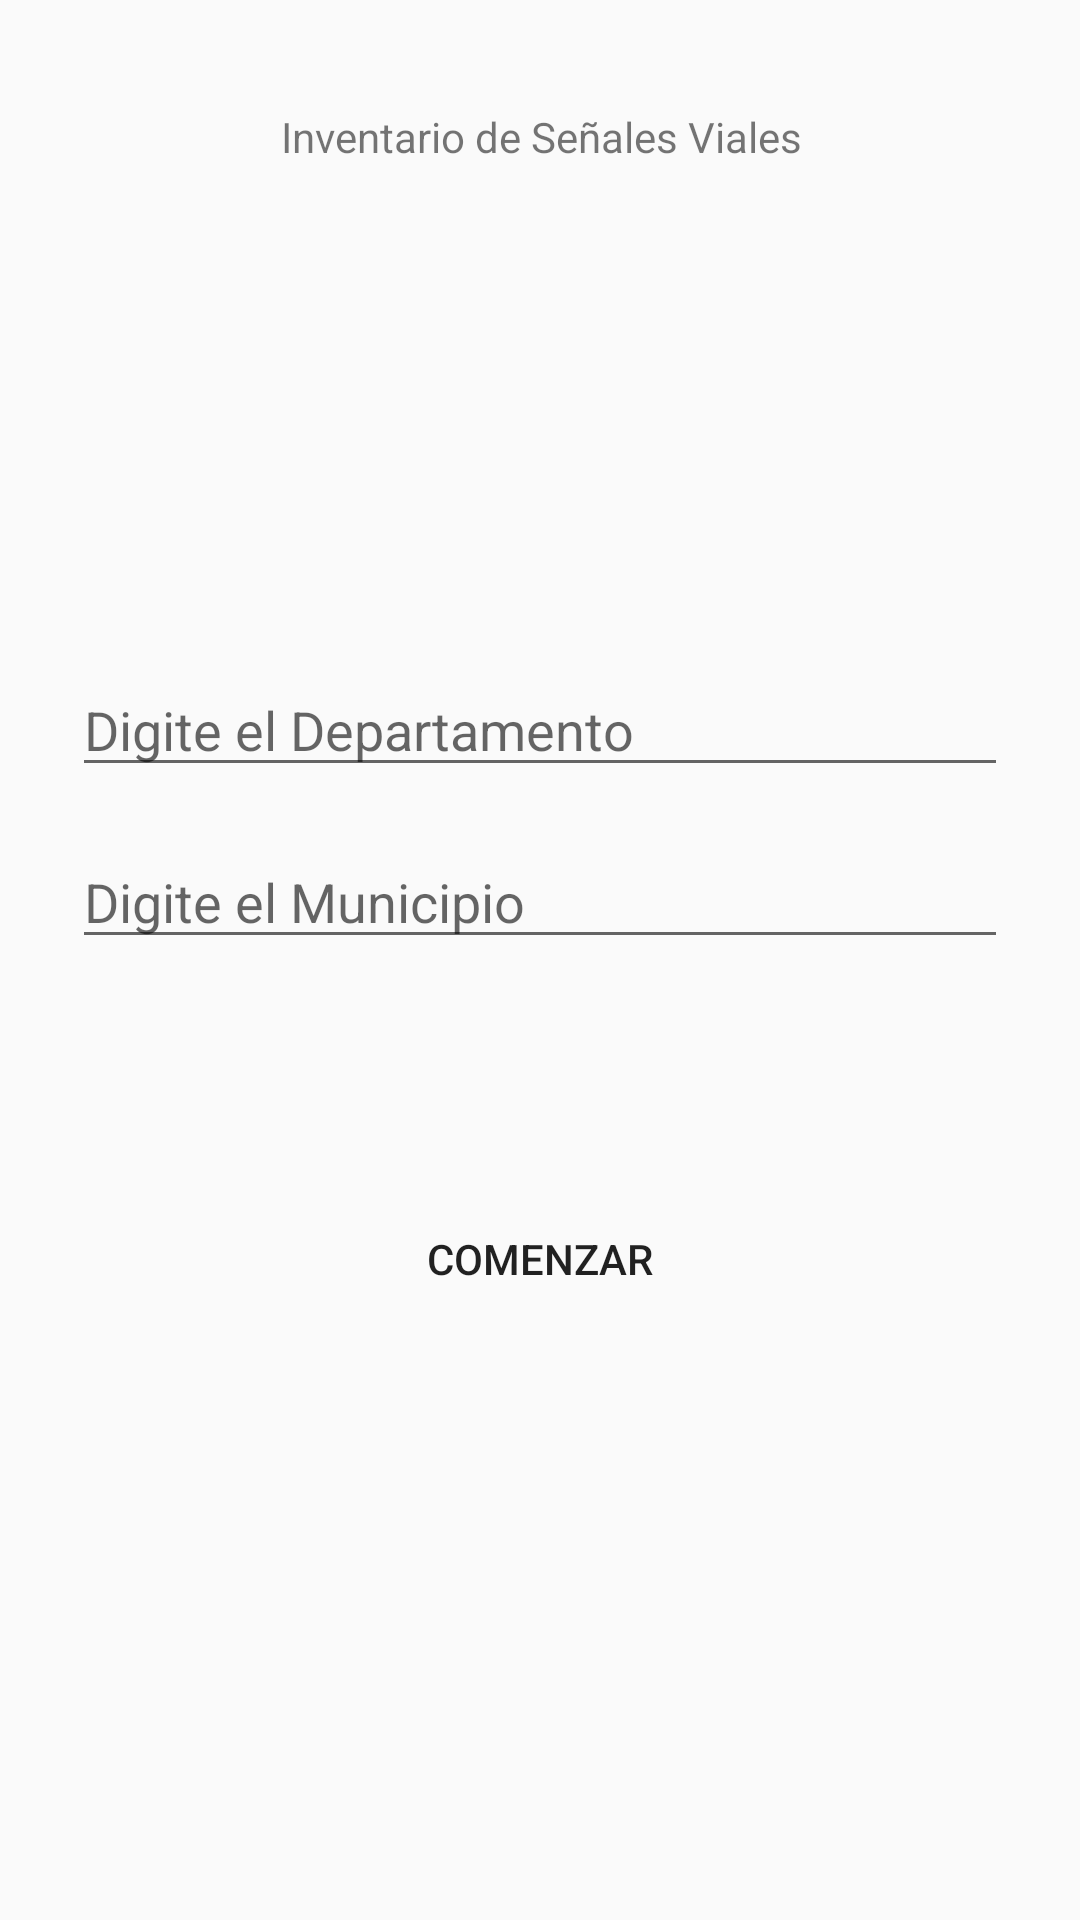

Here is an Android app screen rendered from its layout file. Give the layout XML and the strings, colors and styles it references.
<!-- AndroidManifest.xml: application theme AppTheme -->
<!-- res/layout/activity_init.xml -->
<?xml version="1.0" encoding="utf-8"?>
<android.support.constraint.ConstraintLayout
        xmlns:android="http://schemas.android.com/apk/res/android"
        xmlns:tools="http://schemas.android.com/tools"
        xmlns:app="http://schemas.android.com/apk/res-auto"
        android:layout_width="match_parent"
        android:layout_height="match_parent"
        tools:context=".view.InitActivity" android:id="@+id/root_layout">

    <ImageView
            android:layout_width="177dp"
            android:layout_height="114dp"
            android:id="@+id/imageView2" app:layout_constraintStart_toStartOf="parent"
            android:layout_marginStart="8dp" app:layout_constraintEnd_toEndOf="parent" android:layout_marginEnd="8dp"
            android:layout_marginTop="8dp" app:layout_constraintTop_toBottomOf="@+id/textView"
            android:focusableInTouchMode="true" android:contentDescription="@string/todo"
            android:scaleType="centerInside"
            android:src="@drawable/logo"/>

    <AutoCompleteTextView
            android:id="@+id/auto_complete_departamento"
            android:layout_width="match_parent"
            android:layout_height="wrap_content"
            android:layout_marginTop="44dp" app:layout_constraintTop_toBottomOf="@+id/imageView2"
            app:layout_constraintStart_toStartOf="parent" android:layout_marginStart="24dp"
            app:layout_constraintEnd_toEndOf="parent" android:layout_marginEnd="24dp"
            app:layout_constraintHorizontal_bias="0.0" android:hint="@string/txt_departamento"/>
    <AutoCompleteTextView
            android:id="@+id/auto_complete_municipio"
            android:layout_width="match_parent"
            android:layout_height="wrap_content"
            android:layout_marginTop="16dp" app:layout_constraintTop_toBottomOf="@+id/auto_complete_departamento"
            app:layout_constraintStart_toStartOf="parent" android:layout_marginStart="24dp"
            app:layout_constraintEnd_toEndOf="parent" android:layout_marginEnd="24dp"
            app:layout_constraintHorizontal_bias="0.0" android:hint="@string/txt_municipio"/>
    <Button
            android:text="@string/init_process"
            android:layout_width="0dp"
            android:layout_height="wrap_content"
            android:id="@+id/buttonMain" android:layout_marginTop="76dp"
            app:layout_constraintTop_toBottomOf="@+id/auto_complete_municipio" app:layout_constraintEnd_toEndOf="parent"
            android:layout_marginEnd="24dp" app:layout_constraintStart_toStartOf="parent"
            android:layout_marginStart="24dp" android:layout_marginBottom="8dp"
            app:layout_constraintBottom_toBottomOf="parent" app:layout_constraintHorizontal_bias="0.0"
            app:layout_constraintVertical_bias="0.0" android:background="@drawable/border"/>
    <TextView
            android:text="@string/lbl_isv"
            android:layout_width="wrap_content"
            android:layout_height="wrap_content"
            android:id="@+id/textView" android:layout_marginTop="36dp"
            app:layout_constraintTop_toTopOf="parent" app:layout_constraintStart_toStartOf="parent"
            android:layout_marginStart="8dp" app:layout_constraintEnd_toEndOf="parent" android:layout_marginEnd="8dp"
            app:layout_constraintHorizontal_bias="0.502"/>
</android.support.constraint.ConstraintLayout>
<!-- resources referenced by this layout -->
<resources>
  <string name="init_process">Comenzar</string>
      // Extra LBLS
  <string name="lbl_isv">Inventario de Señales Viales</string>
  <string name="todo">TODO</string>
  <string name="txt_departamento">Digite el Departamento</string>
  <string name="txt_municipio">Digite el Municipio</string>
  <style name="AppTheme" parent="Theme.AppCompat.Light.DarkActionBar">
          
          <item name="colorPrimary">@color/colorPrimary</item>
          <item name="colorPrimaryDark">@color/colorPrimaryDark</item>
          <item name="colorAccent">@color/colorAccent</item>
      </style>
  <!-- not gathered from this repository: default colours our renderer supplied (Android Studio template values) -->
  <color name="colorPrimary">#FF6200EE</color>
  <color name="colorPrimaryDark">#FF3700B3</color>
  <color name="colorAccent">#FF03DAC5</color>
</resources>
